86-way image classification set "Induk anak huruf di atas" from GitHub (muharismrgn/Lampung-Script-Classification); label vocabulary: ANG, BAN, BANG, BAR, BEE, CAN, CANG, CAR, CEE, DAN, DANG, DAR, DEE, GAN, GANG, GAR, GEE, GHAN, GHANG, GHAR, GHE, GHEE, GHE with diacritic, GHI, HAN, HANG, HAR, HEE, JAN, JANG, JAR, JEE, KAN, KANG, KAR, KEE, LAN, LANG, LAR, LEE, MAN, MANG, MAR, MEE, NAN, NANG, NAR, NEE, NGAN, NGANG, NGAR, NGE, NGEE, NGE with diacritic, NGI, NYAN, NYANG, NYAR, NYE, NYEE, NYE with diacritic, NYI, PAN, PANG, PAR, PEE, RAN, RANG, RAR, REE, SAN, SANG, SAR, SEE, TAN, TANG, TAR, TEE, WAN, WANG, WAR, WEE, YAN, YANG, YAR, YEE.

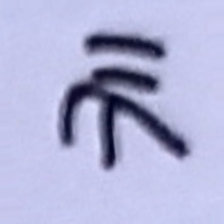
Label: KAN

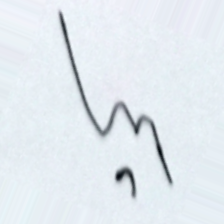
Label: NYI

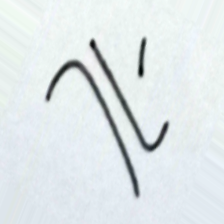
Label: GHE

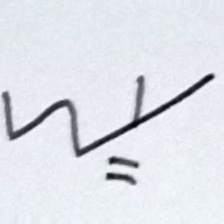
Label: JAN

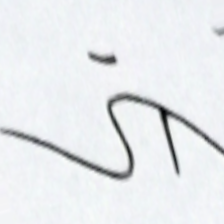
Label: ANG

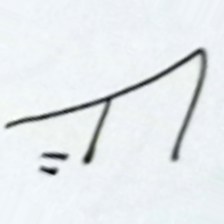
Label: MAN
